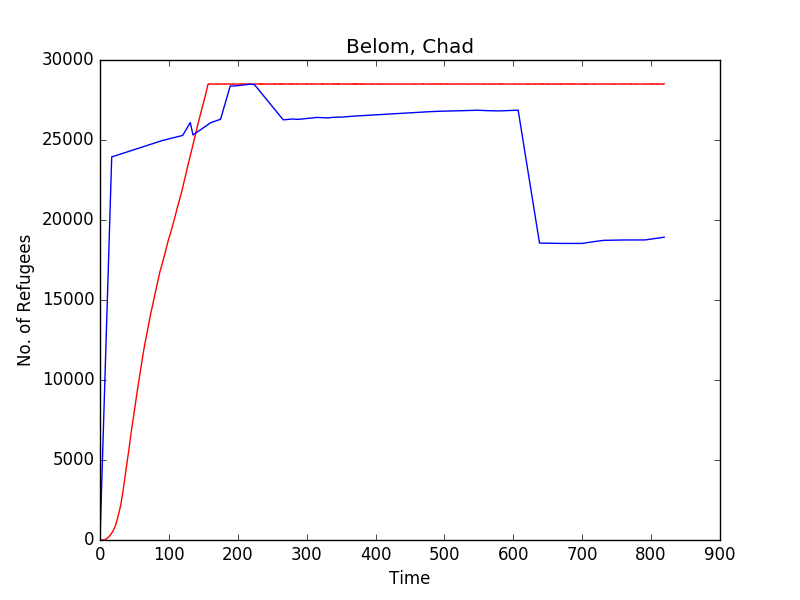

Data behind this chart, as committed beside it:
Time, Belom, 
0, 0, 0
1, 0, 1408
2, 0, 2816
3, 0, 4225
4, 0, 5633
5, 1, 7042
6, 9, 8450
7, 26, 9858
8, 43, 11267
9, 66, 12675
10, 96, 14084
11, 131, 15492
12, 167, 16900
13, 203, 18309
14, 253, 19717
15, 303, 21126
16, 368, 22534
17, 432, 23943
18, 487, 23957
19, 566, 23971
20, 658, 23985
21, 750, 23999
22, 849, 24013
23, 967, 24027
24, 1127, 24041
25, 1277, 24055
26, 1458, 24069
27, 1633, 24083
28, 1789, 24097
29, 1966, 24111
30, 2166, 24125
31, 2417, 24139
32, 2696, 24153
33, 2952, 24167
34, 3262, 24181
35, 3553, 24195
36, 3825, 24209
37, 4159, 24223
38, 4454, 24237
39, 4773, 24251
40, 5087, 24265
41, 5373, 24279
42, 5660, 24293
43, 5999, 24307
44, 6313, 24321
45, 6653, 24335
46, 6968, 24349
47, 7221, 24363
48, 7532, 24377
49, 7822, 24391
50, 8105, 24405
51, 8412, 24419
52, 8688, 24433
53, 8981, 24447
54, 9289, 24461
55, 9570, 24475
56, 9844, 24489
57, 10140, 24503
58, 10416, 24517
59, 10689, 24531
... 760 more rows
